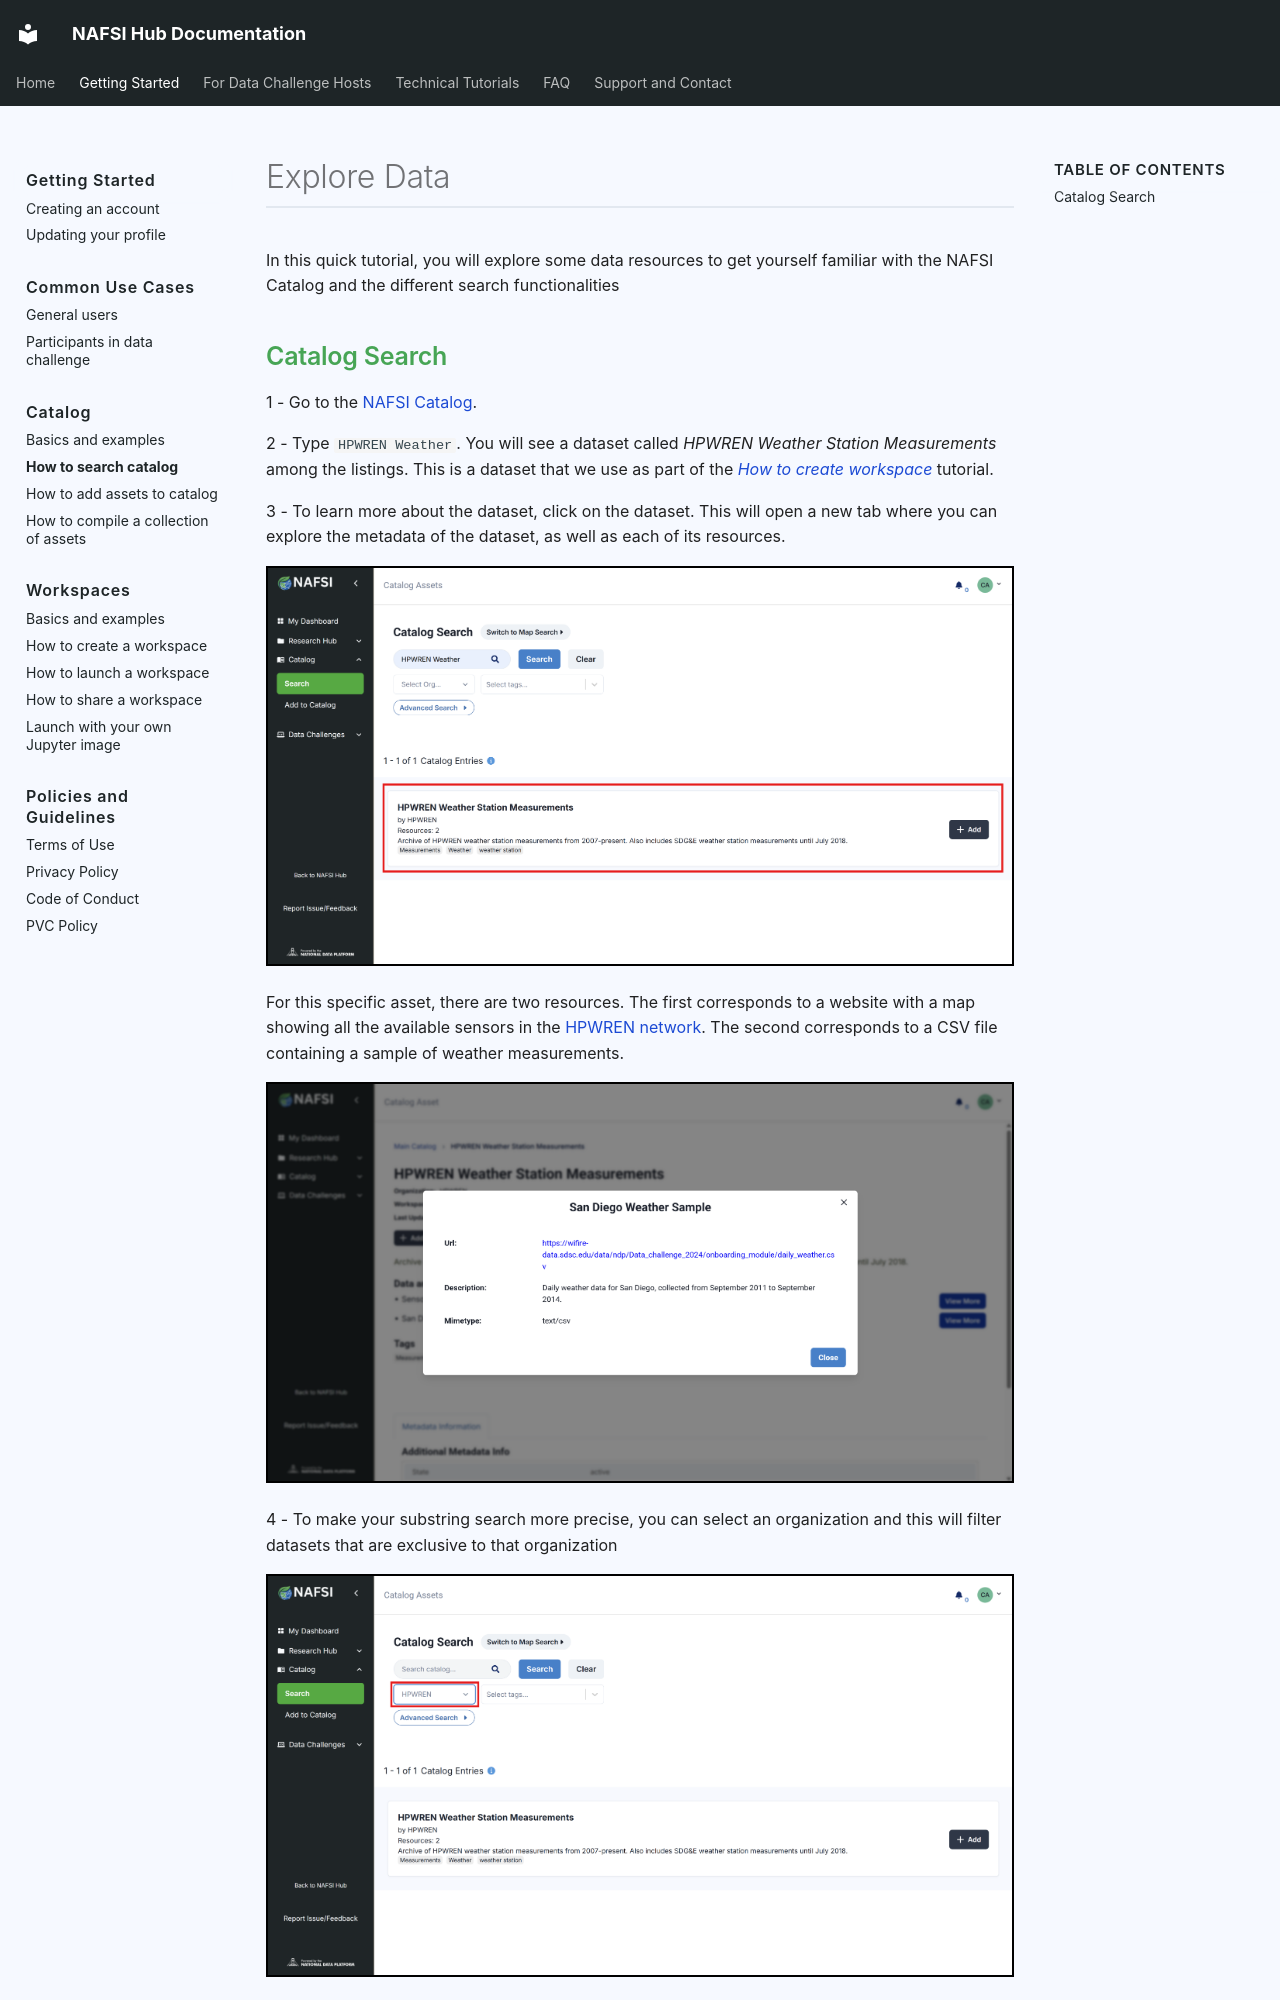

repository: NAFSI-Hub/nafsi-documentation · page: getting-started/catalog/search/index.html · generator: mkdocs

# Explore Data

In this quick tutorial, you will explore some data resources to get yourself familiar with the NAFSI Catalog and the different search functionalities 

## Catalog Search

1 - Go to the [NAFSI Catalog](https://nafsihub.org/ckandata).

2 - Type `HPWREN Weather`. You will see a dataset called *HPWREN Weather Station Measurements* among the listings. This is a dataset that we use as part of the [*How to create workspace*](../workspaces/create-workspace.md) tutorial.

3 - To learn more about the dataset, click on the dataset. This will open a new tab where you can explore the metadata of the dataset, as well as each of its resources. 

<img src="../images/hpwren.png" style="border: 2px solid black;">

For this specific asset, there are two resources. The first corresponds to a website with a map showing all the available sensors in the [HPWREN network](https://www.hpwren.ucsd.edu/). The second corresponds to a CSV file containing a sample of weather measurements.

<img src="../images/sample.png" style="border: 2px solid black;">
